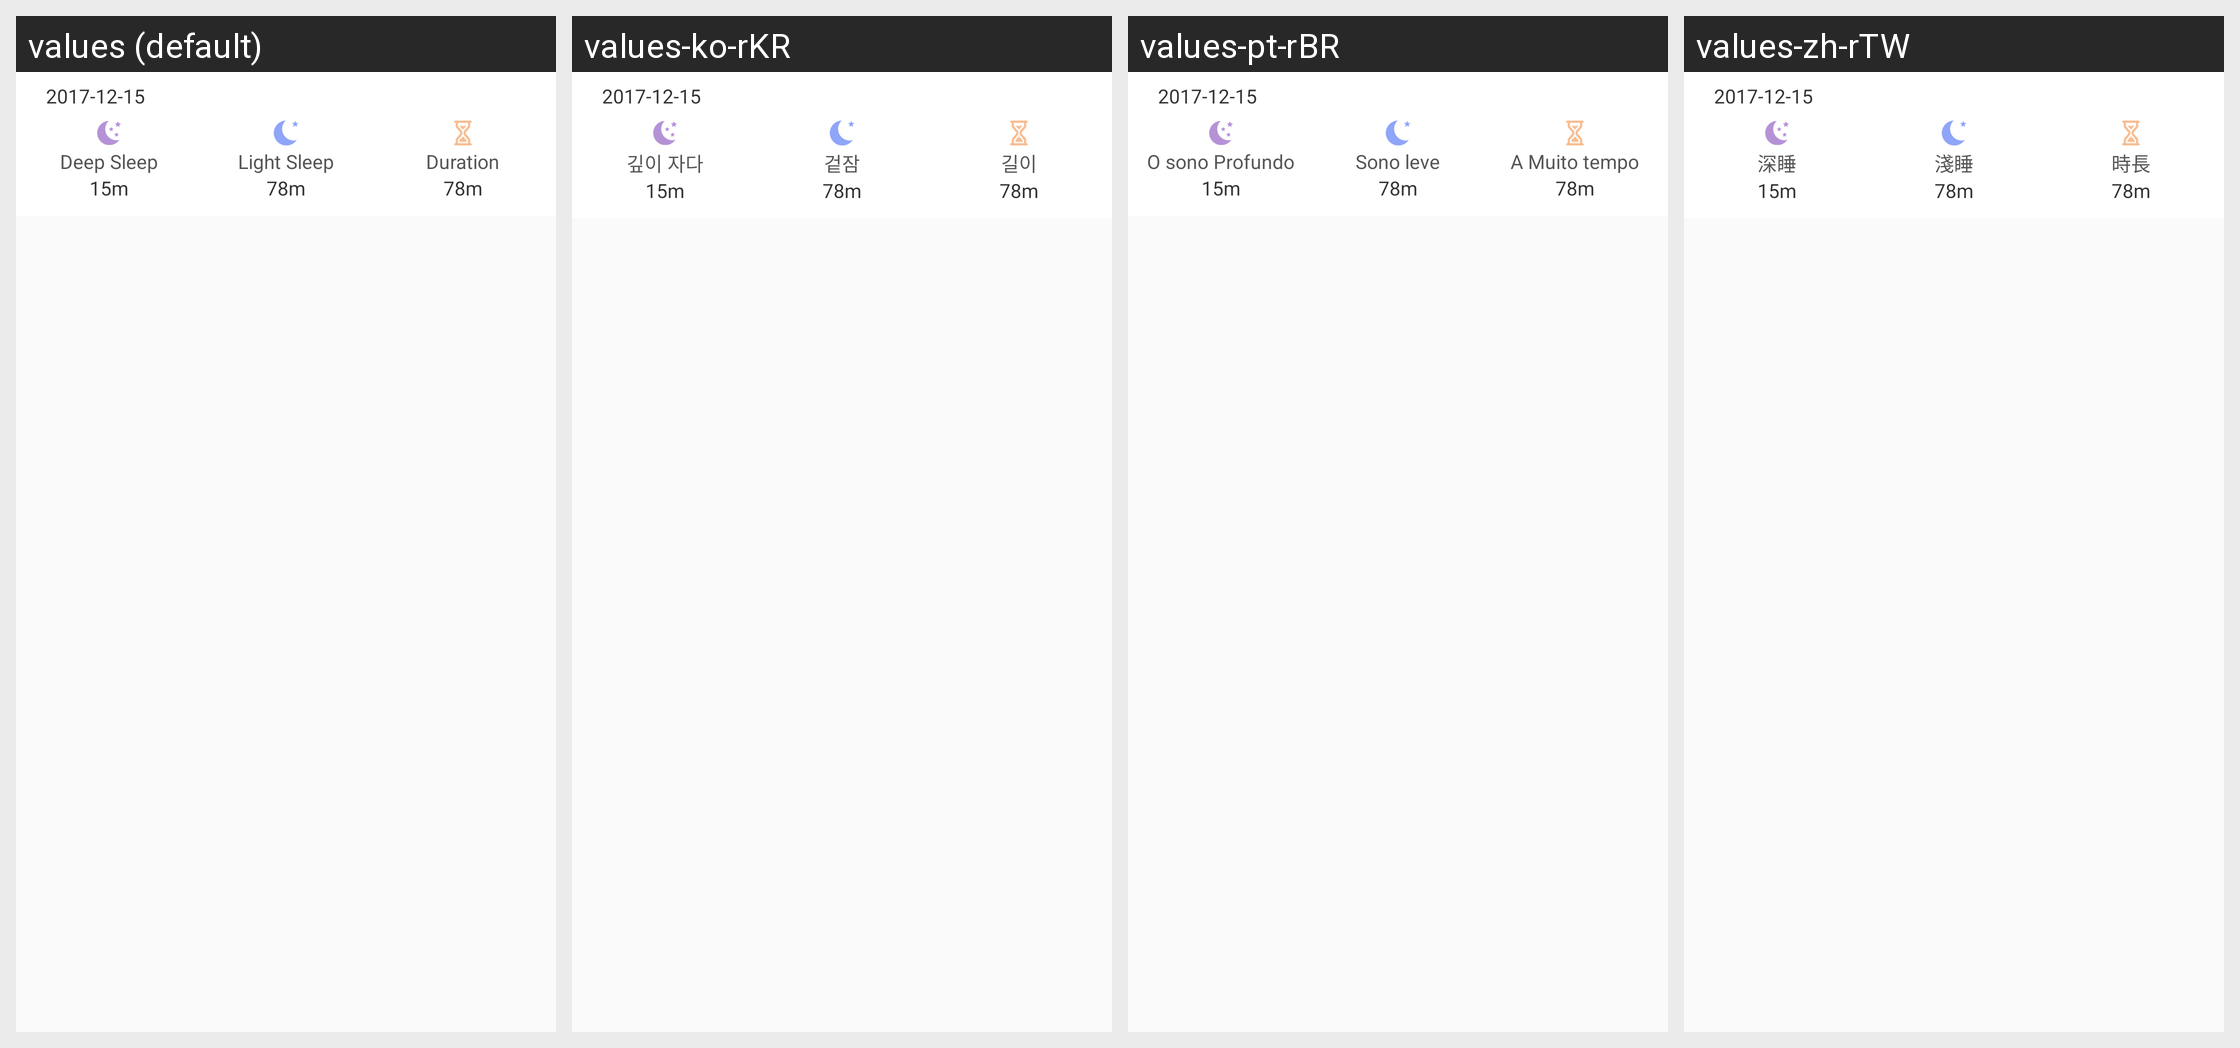

This grid shows one Android layout under several languages. Give, for every string resource on the screen, its name, the default text and each shown locale's text.
Android screen res/layout/w30s_sleep_data_item.xml rendered under 4 locales, left to right: values (default), values-ko-rKR, values-pt-rBR, values-zh-rTW. Device: Nexus 5 (rendered at 1080×1920; each locale shown at half size, 540×960, under a caption strip naming it); theme BAppTheme.
Other locales in the repository, not shown: values-de-rDE, values-en, values-es-rES, values-fr-rBE, values-fr-rCA, values-fr-rFR, values-it-rCH, values-it-rIT, values-ja-rJP, values-ru-rRU, values-vi-rVN, values-zh-rCN, values-zh-rHK.
Strings drawn on this screen, with the default value and each locale's value (text and hints the layout hard-codes, and strings that could not be matched under every locale, appear in the picture but are not listed):

sleep_deep
  values: Deep Sleep
  values-ko-rKR: 깊이 자다
  values-pt-rBR: O sono Profundo
  values-zh-rTW: 深睡

sleep_light
  values: Light Sleep
  values-ko-rKR: 겉잠
  values-pt-rBR: Sono leve
  values-zh-rTW: 淺睡

long_when
  values: Duration
  values-ko-rKR: 길이
  values-pt-rBR: A Muito tempo
  values-zh-rTW: 時長
